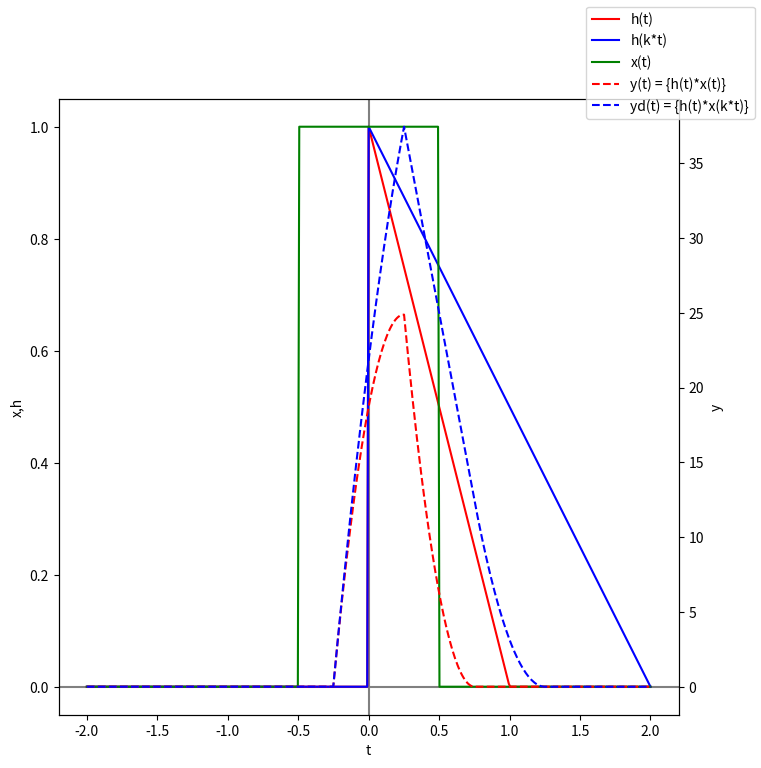

The matplotlib source for this figure:
import numpy as np
import matplotlib.pyplot as plt
import sys

"""
Definimos:
1. Entrada del sistema: x(t) un cajon de 1 de ancho desde t=0
2. Sistema: h(t) un triangulo de 1 de ancho y 1 de alto desde t=0
3. Salida del sistema: y(t) = {h(t)*x(t)} convolucion de h(t) y x(t)
"""

def rect(t):
    return np.heaviside(t+1/2, 1) - np.heaviside(t-1/2, 1)

def triangle(t):
    returnarr = []
    for i in t:
        if 1 - np.abs(i) < 0:
            returnarr.append(0)
        else:
            returnarr.append(1 - np.abs(i))
    return returnarr * np.heaviside(t, 1)

# Defino la entrada
x = lambda t: rect(t)

# Defino el sistema
h = lambda t: triangle(t)

# Defino el tiempo
m = 200 # muestras
t = np.linspace(-2, 2, m) # m muestras entre -2 y 2
k = 0.5 # desplazamiento

# Sistema sin desplazamiento
y1 = np.convolve(x(t), h(t),'full')

# Sistema con desplazamiento
y2 = np.convolve(x(t), h(k*t),'full')

# Defino el tiempo de convolución
t1 = np.linspace(-2, 2, 2*m-1) # 2m-1 muestras entre -2 y 2

# Imprimo valores
if len(sys.argv) > 1:
    if sys.argv[1] != 'no-print':
        print('y(t)')
        print(y1)
        print('yd(t)')
        print(y2)

# Grafico
fig, ax1 = plt.subplots(figsize=(8, 8))
ax2 = ax1.twinx()

ax1.axvline(0, color='gray')
ax1.axhline(0, color='gray')

ax1.plot(t1, h(t1), label='h(t)', color='red')
ax1.plot(t1, h(k*t1), label='h(k*t)', color='blue')
ax1.plot(t1, x(t1), label='x(t)', color='green')
ax2.plot(t1, y1, label='y(t) = {h(t)*x(t)}', color='red', linestyle='--')
ax2.plot(t1, y2, label='yd(t) = {h(t)*x(k*t)}', color='blue', linestyle='--')

ax1.set_xlabel("t")
ax1.set_ylabel("x,h")
ax1.tick_params(axis="y")
ax2.set_ylabel("y")
ax2.tick_params(axis="y")

fig.legend()
plt.show()
